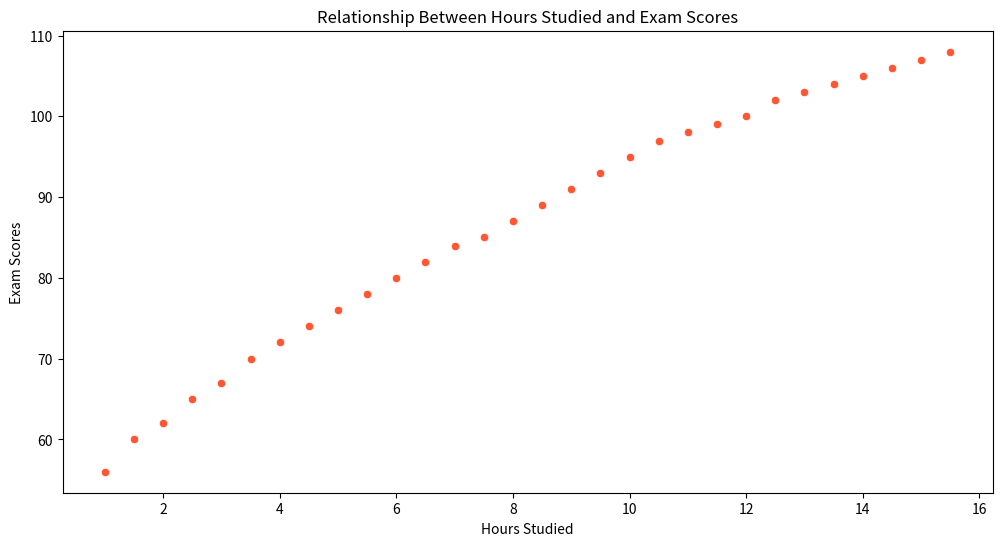

Source code (Python):

import seaborn as sns
import pandas as pd
import matplotlib.pyplot as plt

# Creating a DataFrame from the provided data
data = {
    'StudentID': range(1, 31),
    'HoursStudied': [1.0, 1.5, 2.0, 2.5, 3.0, 3.5, 4.0, 4.5, 5.0, 5.5, 6.0,
                     6.5, 7.0, 7.5, 8.0, 8.5, 9.0, 9.5, 10.0, 10.5, 11.0, 11.5,
                     12.0, 12.5, 13.0, 13.5, 14.0, 14.5, 15.0, 15.5],
    'ExamScore': [56, 60, 62, 65, 67, 70, 72, 74, 76, 78, 80, 82, 84, 85, 87,
                  89, 91, 93, 95, 97, 98, 99, 100, 102, 103, 104, 105, 106, 107, 108]
}

df = pd.DataFrame(data)

# Setting the figure size for the scatterplot
plt.figure(figsize=(12, 6))

# Plotting the scatterplot with a specific color scheme
sns.scatterplot(x='HoursStudied', y='ExamScore', data=df, color='#FF5733')

# Set the chart title and labels
plt.title('Relationship Between Hours Studied and Exam Scores')
plt.xlabel('Hours Studied')
plt.ylabel('Exam Scores')

# Display the scatterplot
plt.show()
